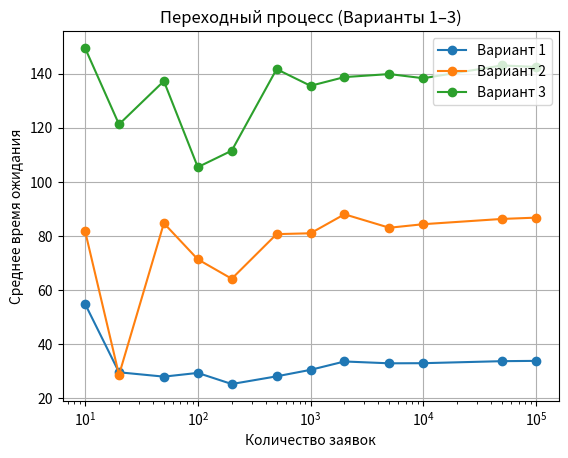
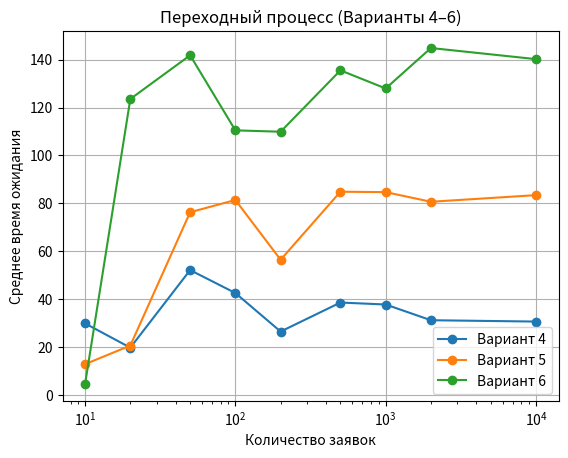
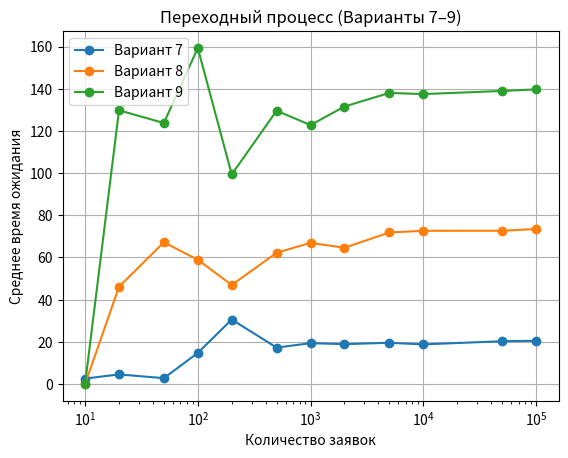

These charts were generated, in order, by the following Python code:
import matplotlib.pyplot as plt

# =========================================================
# ОБЩИЕ ДАННЫЕ
# =========================================================

# Ось X для вариантов 1–3
N_all = [10, 20, 50, 100, 200, 500, 1000, 2000, 5000, 10000, 50000, 100000]

# =========================================================
# ГРАФИК 1 — ВАРИАНТЫ 1–3
# =========================================================

v1 = [54.779, 29.459, 27.85, 29.227, 25.116, 27.958,
      30.363, 33.46, 32.781, 32.828, 33.575, 33.686]

v2 = [81.755, 28.500, 84.642, 71.266, 64.080, 80.598,
      80.910, 87.944, 82.958, 84.272, 86.221, 86.698]

v3 = [149.48, 121.23, 137.24, 105.39, 111.49, 141.66,
      135.50, 138.72, 139.84, 138.30, 143.04, 142.48]

plt.figure()
plt.plot(N_all, v1, marker='o', label="Вариант 1")
plt.plot(N_all, v2, marker='o', label="Вариант 2")
plt.plot(N_all, v3, marker='o', label="Вариант 3")
plt.xscale("log")
plt.xlabel("Количество заявок")
plt.ylabel("Среднее время ожидания")
plt.title("Переходный процесс (Варианты 1–3)")
plt.grid(True)
plt.legend()
plt.savefig("variants_1_3.png")
plt.close()

# =========================================================
# ГРАФИК 2 — ВАРИАНТЫ 4–6
# =========================================================

N_456 = [10, 20, 50, 100, 200, 500, 1000, 2000, 10000]

v4 = [29.823, 19.695, 52.101, 42.513, 26.428, 38.544,
      37.725, 31.157, 30.6]

v5 = [12.811, 20.567, 76.267, 81.362, 56.414, 84.833,
      84.656, 80.634, 83.4]

v6 = [4.516, 123.558, 141.800, 110.454, 109.884, 135.521,
      127.948, 144.841, 140.20]

plt.figure()
plt.plot(N_456, v4, marker='o', label="Вариант 4")
plt.plot(N_456, v5, marker='o', label="Вариант 5")
plt.plot(N_456, v6, marker='o', label="Вариант 6")
plt.xscale("log")
plt.xlabel("Количество заявок")
plt.ylabel("Среднее время ожидания")
plt.title("Переходный процесс (Варианты 4–6)")
plt.grid(True)
plt.legend()
plt.savefig("variants_4_6.png")
plt.close()

# =========================================================
# ГРАФИК 3 — ВАРИАНТЫ 7–9
# =========================================================

N_789 = [10, 20, 50, 100, 200, 500, 1000, 2000, 5000, 10000, 50000, 100000]

v7 = [2.583, 4.553, 2.778, 14.739, 30.592, 17.263,
      19.374, 18.904, 19.553, 18.789, 20.301, 20.501]

v8 = [0.0, 46.112, 67.195, 58.943, 46.955, 62.259,
      66.936, 64.623, 71.859, 72.652, 72.696, 73.507]

v9 = [0.0, 129.806, 123.772, 159.334, 99.392, 129.590,
      122.799, 131.583, 138.045, 137.488, 138.972, 139.710]

plt.figure()
plt.plot(N_789, v7, marker='o', label="Вариант 7")
plt.plot(N_789, v8, marker='o', label="Вариант 8")
plt.plot(N_789, v9, marker='o', label="Вариант 9")
plt.xscale("log")
plt.xlabel("Количество заявок")
plt.ylabel("Среднее время ожидания")
plt.title("Переходный процесс (Варианты 7–9)")
plt.grid(True)
plt.legend()
plt.savefig("variants_7_9.png")
plt.close()

print("Готово! Файлы сохранены:")
print("variants_1_3.png")
print("variants_4_6.png")
print("variants_7_9.png")
